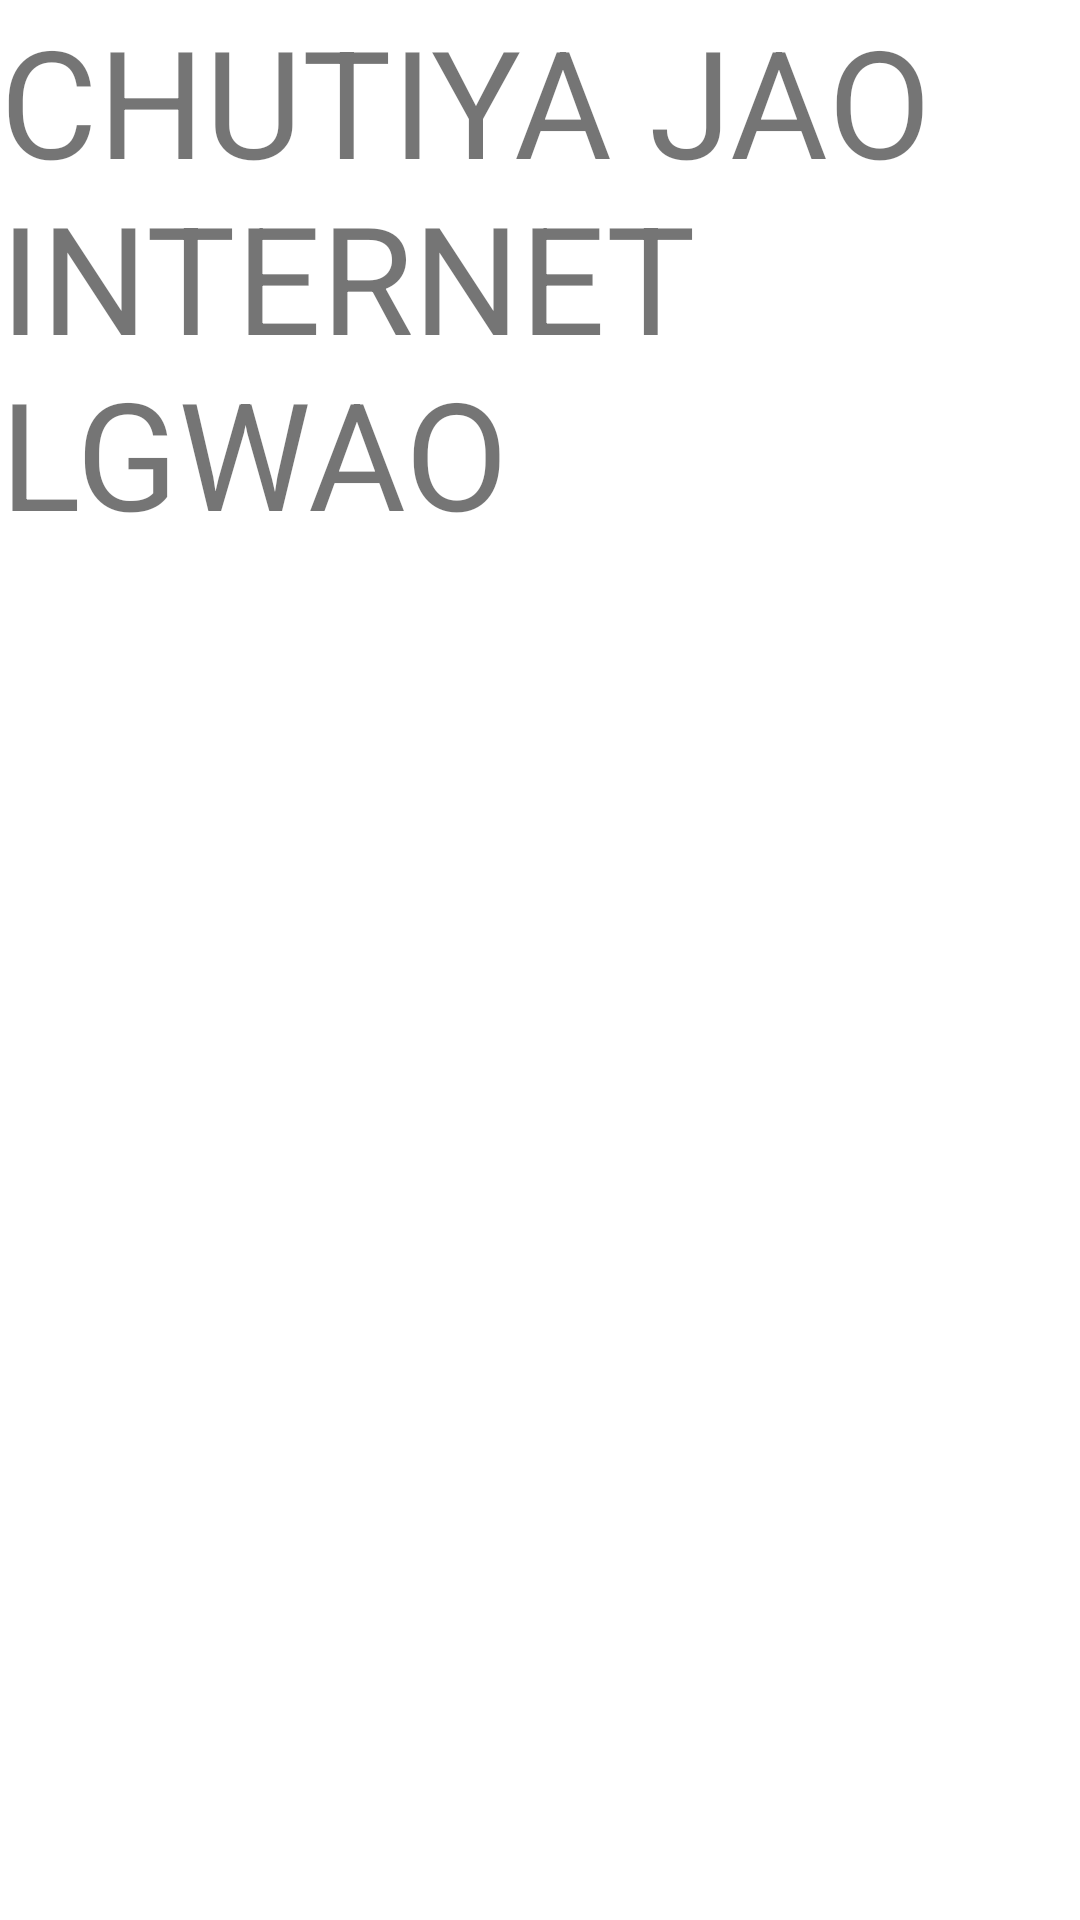

Android layout source for this screen:
<!-- AndroidManifest.xml: application theme Theme.EventCalendar -->
<!-- res/layout/error_view.xml -->
<?xml version="1.0" encoding="utf-8"?>
<androidx.constraintlayout.widget.ConstraintLayout
    xmlns:android="http://schemas.android.com/apk/res/android"
    xmlns:tools="http://schemas.android.com/tools"
    android:layout_width="match_parent"
    android:layout_height="match_parent">

    <TextView
        android:id="@+id/textView5"
        android:layout_width="wrap_content"
        android:layout_height="wrap_content"
        android:text="CHUTIYA JAO
        INTERNET LGWAO"
        android:textSize="50dp"
        tools:ignore="MissingConstraints"
        tools:layout_editor_absoluteX="25dp"
        tools:layout_editor_absoluteY="175dp" />
</androidx.constraintlayout.widget.ConstraintLayout>
<!-- resources referenced by this layout -->
<resources>
  <style name="Theme.EventCalendar" parent="Theme.MaterialComponents.DayNight.DarkActionBar">
          
          <item name="colorPrimary">@color/purple_500</item>
          <item name="colorPrimaryVariant">@color/purple_700</item>
          <item name="colorOnPrimary">@color/white</item>
          
            <item name="colorSecondary">@color/teal_200</item>
            <item name="colorSecondaryVariant">@color/teal_700</item>
            <item name="colorOnSecondary">@color/black</item>
            
            <item name="android:statusBarColor" tools:targetApi="l">?attr/colorPrimaryVariant</item>
              
  
      </style>
  <color name="purple_500">#FF6200EE</color>
  <color name="purple_700">#FF3700B3</color>
  <color name="white">#FFFFFFFF</color>
  <color name="teal_200">#FF03DAC5</color>
  <color name="teal_700">#FF018786</color>
  <color name="black">#FF000000</color>
</resources>
